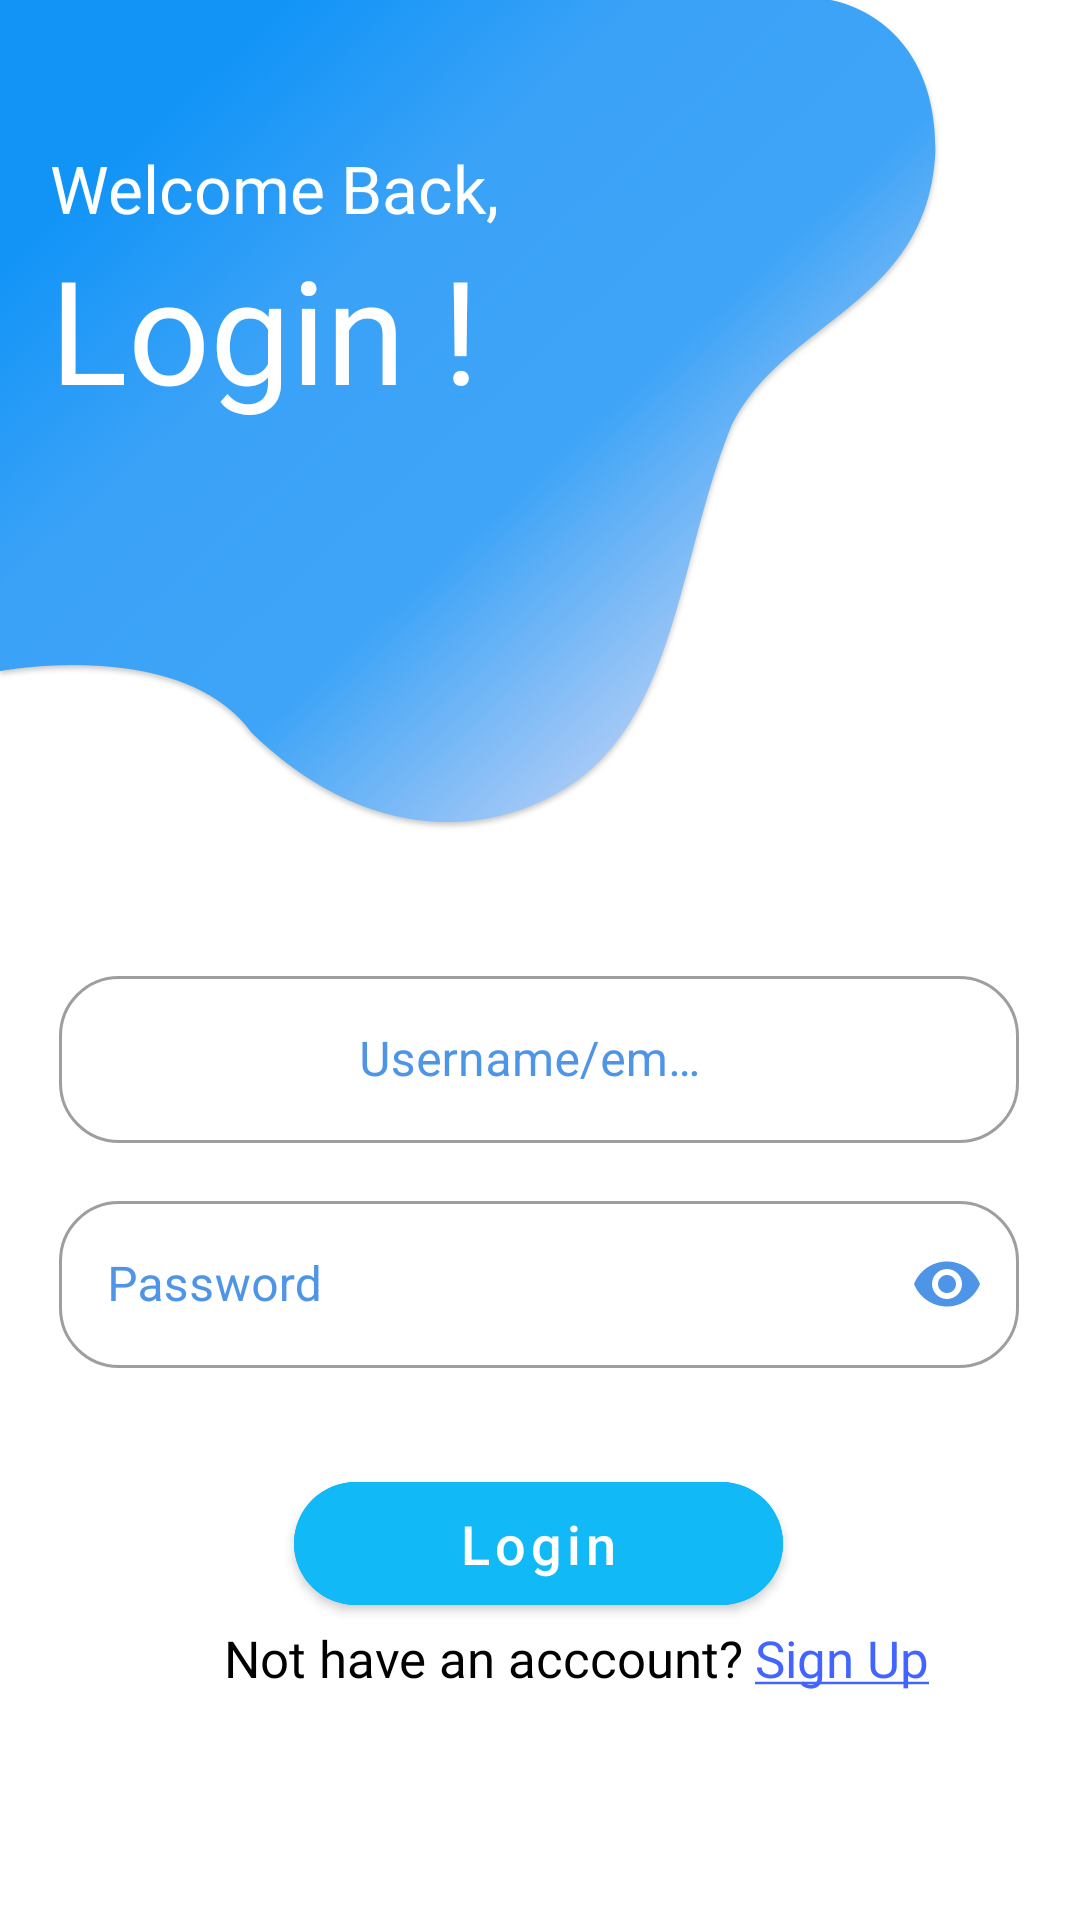

Write the Android layout XML for this screen, with the resource values it uses.
<!-- AndroidManifest.xml: activity theme Theme.PacKing.NoActionBar -->
<!-- res/layout/activity_login.xml -->
<?xml version="1.0" encoding="utf-8"?>
<androidx.constraintlayout.widget.ConstraintLayout xmlns:android="http://schemas.android.com/apk/res/android"
    xmlns:app="http://schemas.android.com/apk/res-auto"
    xmlns:tools="http://schemas.android.com/tools"
    android:layout_width="match_parent"
    android:layout_height="match_parent"
    android:orientation="vertical"
    android:background="@drawable/bg_login"
    tools:context=".ui.LoginActivity">

    <LinearLayout
        android:id="@+id/linearLayout"
        android:layout_width="320dp"
        android:layout_height="wrap_content"
        android:layout_gravity="center_vertical"
        android:layout_marginTop="320dp"
        android:orientation="vertical"
        app:layout_constraintEnd_toEndOf="parent"
        app:layout_constraintHorizontal_bias="0.495"
        app:layout_constraintStart_toStartOf="parent"
        app:layout_constraintTop_toTopOf="parent">

        <com.google.android.material.textfield.TextInputLayout
            android:layout_width="match_parent"
            android:layout_height="wrap_content"
            android:ems="10"
            app:boxCornerRadiusBottomEnd="20dp"
            app:boxCornerRadiusTopEnd="20dp"
            app:boxCornerRadiusBottomStart="20dp"
            app:boxCornerRadiusTopStart="20dp"
            app:boxBackgroundColor="@android:color/transparent"
            style="@style/Widget.MaterialComponents.TextInputLayout.OutlinedBox"
            android:fontFamily="@font/regular"
            android:textColor="@color/blue"
            android:textColorHint="@color/blue">

            <com.google.android.material.textfield.TextInputEditText
                android:id="@+id/Email"
                android:layout_width="match_parent"
                android:layout_height="wrap_content"
                android:layout_gravity="center"
                android:textSize="16sp"
                android:hint="Username/email"
                android:inputType="textEmailAddress"
                android:paddingHorizontal="100dp" />


        </com.google.android.material.textfield.TextInputLayout>

        <com.google.android.material.textfield.TextInputLayout
            android:layout_width="match_parent"
            android:layout_height="wrap_content"
            android:ems="10"
            android:layout_marginTop="14dp"
            app:boxCornerRadiusBottomEnd="20dp"
            app:boxCornerRadiusTopEnd="20dp"
            app:boxCornerRadiusBottomStart="20dp"
            app:boxCornerRadiusTopStart="20dp"
            app:boxBackgroundColor="@android:color/transparent"
            style="@style/Widget.MaterialComponents.TextInputLayout.OutlinedBox"
            android:fontFamily="@font/regular"
            android:textColor="@color/blue"
            android:textColorHint="@color/blue"
            app:passwordToggleEnabled="true"
            app:passwordToggleTint="@color/blue">

            <com.google.android.material.textfield.TextInputEditText
                android:id="@+id/Password"
                android:layout_width="match_parent"
                android:layout_height="wrap_content"
                android:layout_gravity="center"
                android:hint="@string/password"
                android:inputType="textPassword" />


        </com.google.android.material.textfield.TextInputLayout>


        <Button
            android:id="@+id/LoginButton"
            android:layout_width="163dp"
            android:layout_height="53dp"
            android:layout_gravity="center"
            android:layout_marginTop="32dp"
            android:backgroundTint="@color/biru_dana"
            android:text="@string/login"
            android:textAllCaps="false"
            android:textColor="@color/white"
            android:textSize="18sp"
            app:cornerRadius="50dp"
            tools:layout_editor_absoluteX="124dp"
            tools:layout_editor_absoluteY="547dp" />


    </LinearLayout>

    <TextView
        android:id="@+id/textView6"
        android:layout_width="wrap_content"
        android:layout_height="wrap_content"
        android:layout_marginBottom="76dp"
        android:fontFamily="@font/light"
        android:text="Not have an acccount?"
        android:textColor="@color/black"
        android:textSize="17sp"
        app:layout_constraintBottom_toBottomOf="parent"
        app:layout_constraintEnd_toEndOf="parent"
        app:layout_constraintHorizontal_bias="0.4"
        app:layout_constraintStart_toStartOf="parent" />

    <TextView
        android:id="@+id/register"
        android:layout_width="wrap_content"
        android:layout_height="wrap_content"
        android:layout_marginBottom="76dp"
        android:fontFamily="@font/light"
        android:text="@string/sign_up"
        android:textColor="@color/biru_tua"
        android:textSize="17sp"
        app:layout_constraintBottom_toBottomOf="parent"
        app:layout_constraintEnd_toEndOf="parent"
        app:layout_constraintHorizontal_bias="0.07"
        app:layout_constraintStart_toEndOf="@+id/textView6" />

    <TextView
        android:id="@+id/textView2"
        android:layout_width="wrap_content"
        android:layout_height="wrap_content"
        android:layout_marginTop="48dp"
        android:text="Welcome Back,"
        android:fontFamily="@font/montserrat"
        android:textColor="@color/white"
        android:textSize="22sp"
        app:layout_constraintEnd_toEndOf="parent"
        app:layout_constraintHorizontal_bias="0.08"
        app:layout_constraintStart_toStartOf="parent"
        app:layout_constraintTop_toTopOf="parent" />

    <TextView
        android:layout_width="wrap_content"
        android:layout_height="wrap_content"
        android:text="Login !"
        android:fontFamily="@font/montserrat"
        android:textColor="@color/white"
        android:textSize="48sp"
        app:layout_constraintStart_toStartOf="@+id/textView2"
        app:layout_constraintTop_toBottomOf="@+id/textView2" />


</androidx.constraintlayout.widget.ConstraintLayout>
<!-- resources referenced by this layout -->
<resources>
  <color name="biru_dana">#12B9F7</color>
  <color name="biru_tua">#4265FF</color>
  <color name="black">#FF000000</color>
  <color name="blue">#4F95E7</color>
  <color name="white">#FFFFFFFF</color>
  <!-- drawable bg_login: png bitmap (drawable, 559455 bytes) -->
  <string name="login">Login</string>
  <string name="password">Password</string>
  <string name="sign_up"><u>Sign Up</u></string>
  <style name="Theme.PacKing.NoActionBar" parent="Theme.PacKing">
          <item name="windowActionBar">false</item>
          <item name="windowNoTitle">true</item>
      </style>
  <style name="Theme.PacKing" parent="Theme.MaterialComponents.Light">
          
          <item name="colorPrimary">@color/biru_tua</item>
          <item name="colorPrimaryVariant">@color/biru_tua</item>
          <item name="colorOnPrimary">@color/white</item>
          
          <item name="colorSecondary">@color/teal_200</item>
          <item name="colorSecondaryVariant">@color/teal_700</item>
          <item name="colorOnSecondary">@color/black</item>
          
          <item name="android:statusBarColor" tools:targetApi="l">?attr/colorPrimaryVariant</item>
          
  
      </style>
  <color name="teal_200">#FF03DAC5</color>
  <color name="teal_700">#FF018786</color>
</resources>
